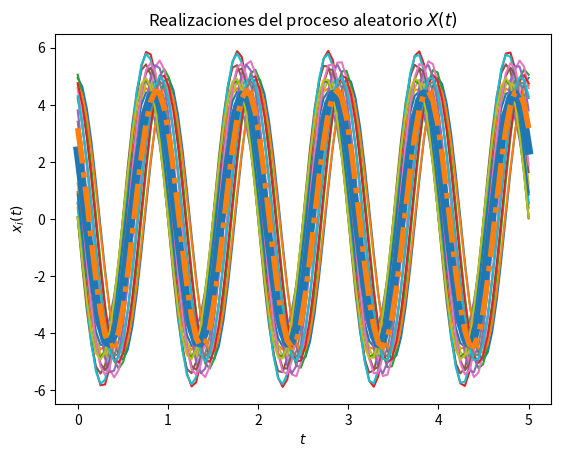
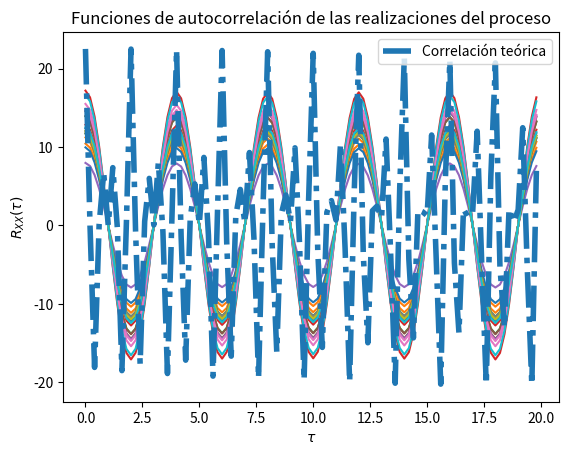

These figures' Python source, in order:
# [redacted]
# [redacted]
#Laboratorio 4 de Modelos Probabilísticos de Señales y Sistemas
#Código base modificado para solucionar problema 4 de de la práctica E13
'''
Parte a) Suponiendo que Ω no es una variable aleatoria, 
sino una constante omega. Encuentre el valor medio
 Los parámetros T, t_final y N son elegidos arbitrariamente
'''
import numpy as np
from scipy import stats
import matplotlib.pyplot as plt

# Variables aleatorias A y Z
vaA = stats.norm(5, np.sqrt(0.2))
vaZ = stats.uniform(0, np.pi/2)

#Constante Omega
Omega = 2*np.pi

# Creación del vector de tiempo
T = 100			# número de elementos
t_final = 5# tiempo en segundos
t = np.linspace(0, t_final, T)

# Inicialización del proceso aleatorio X(t) con N realizaciones
N = 20
X_t = np.empty((N, len(t)))	# N funciones del tiempo x(t) con T puntos

# Creación de las muestras del proceso x(t) (A y Z independientes)
for i in range(N):
	A = vaA.rvs()
	Z = vaZ.rvs()
	x_t = A * np.cos(Omega*t + Z)
	X_t[i,:] = x_t
	plt.plot(t, x_t)

# Promedio de las N realizaciones en cada instante (cada punto en t)
P = [np.mean(X_t[:,i]) for i in range(len(t))]
plt.plot(t, P, lw=6)

# Graficar el resultado teórico del valor esperado
E = (10/np.pi) * (np.cos(Omega*t)-np.sin(Omega*t))
print ("Valor teórico de la media E: ")
print(E)
plt.plot(t, E, '-.', lw=4)

# Mostrar las realizaciones, y su promedio calculado y teórico
plt.title('Realizaciones del proceso aleatorio $X(t)$')
plt.xlabel('$t$')
plt.ylabel('$x_i(t)$')
plt.show()

'''Parte b) Suponga ahora que Ω y Θ son constantes, no variables aleatorias
Obtenga el valor teórico de la correlación'''
Z = 0
# T valores de desplazamiento tau
desplazamiento = np.arange(T)
taus = desplazamiento/t_final

# Inicialización de matriz de valores de correlación para las N funciones
corr = np.empty((N, len(desplazamiento)))

# Nueva figura para la autocorrelación
plt.figure()

# Cálculo de correlación para cada valor de tau
for n in range(N):
	for i, tau in enumerate(desplazamiento):
		corr[n, i] = np.correlate(X_t[n,:], np.roll(X_t[n,:], tau))/T
	plt.plot(taus, corr[n,:])

# Valor teórico de correlación
Rxx = 22.5 * np.cos(Omega*t+Z) * np.cos(Omega*(t+taus)+Z)
print ("Valor teórico de la correlación Rxx: ")
print(Rxx)

# Gráficas de correlación para cada realización y la
plt.plot(taus, Rxx, '-.', lw=4, label='Correlación teórica')
plt.title('Funciones de autocorrelación de las realizaciones del proceso')
plt.xlabel(r'$\tau$')
plt.ylabel(r'$R_{XX}(\tau)$')
plt.legend()
plt.show()

